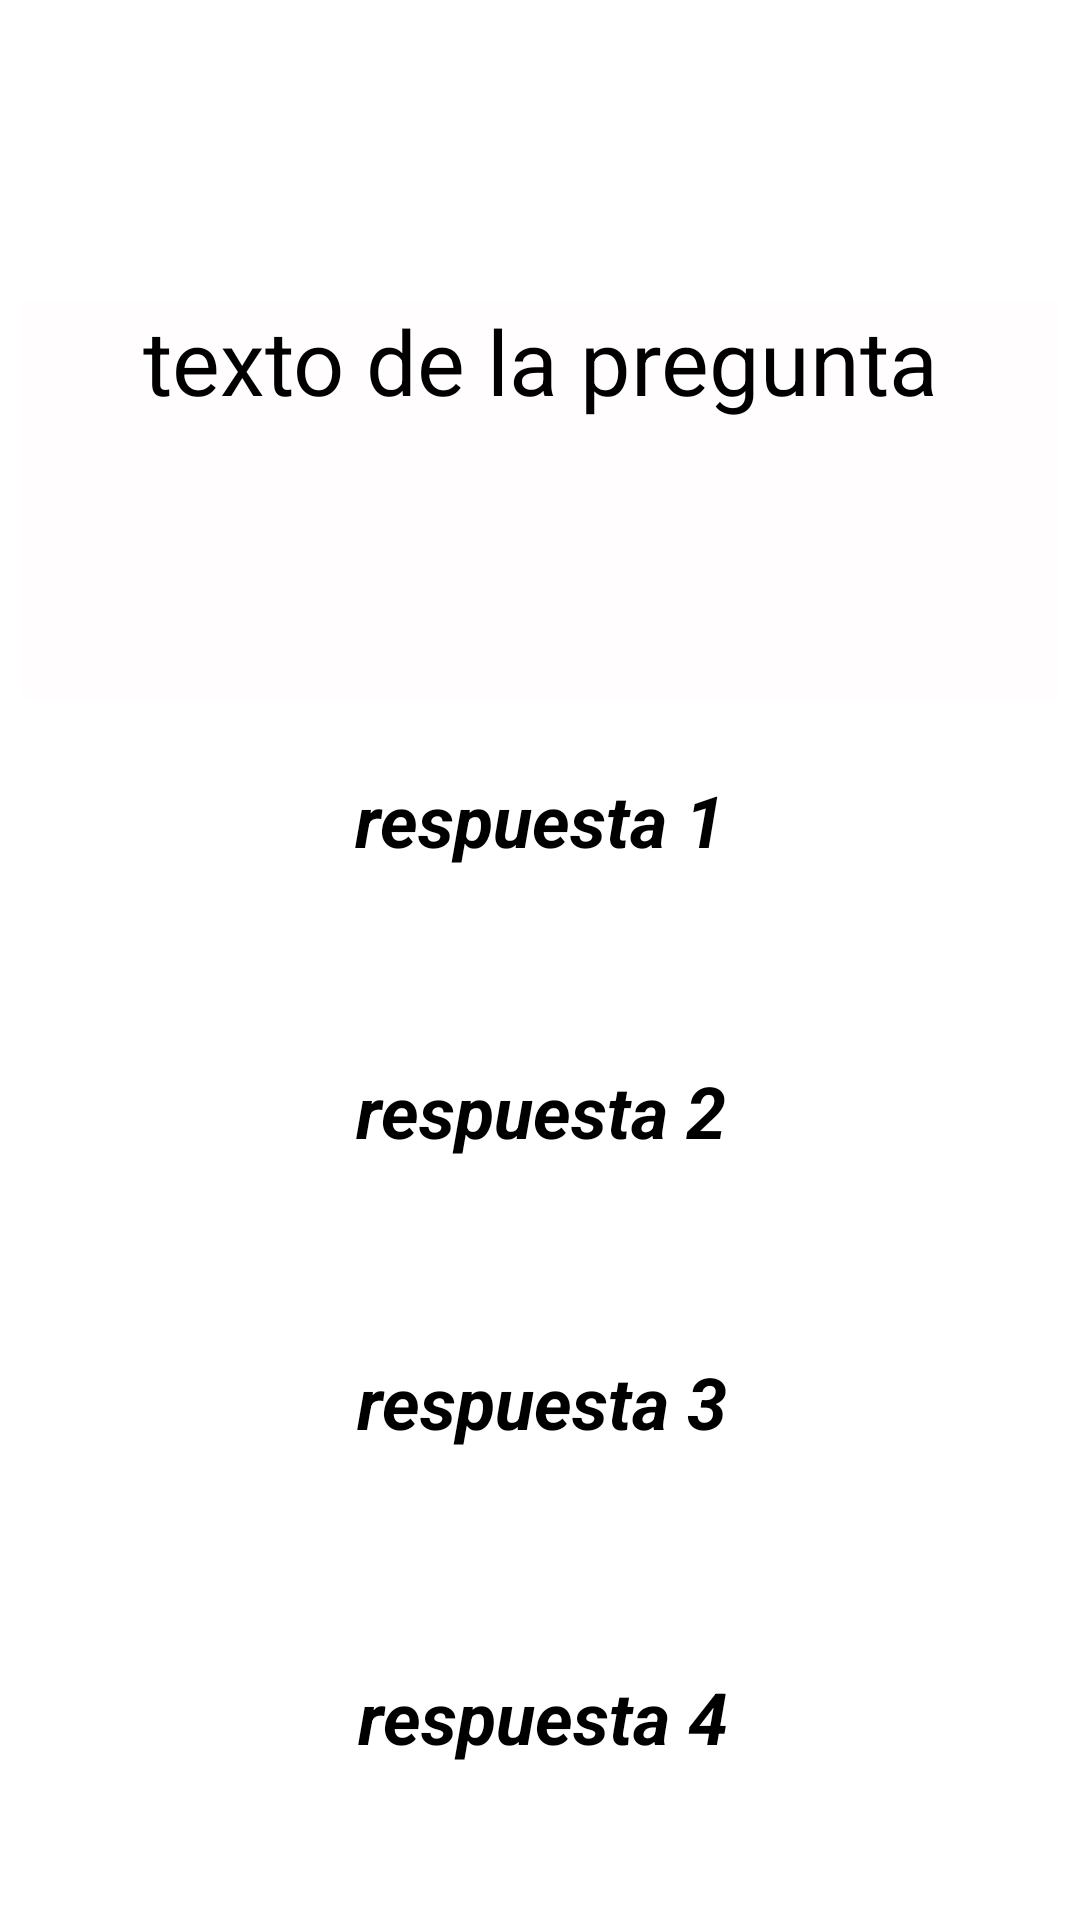

Here is an Android app screen rendered from its layout file. Give the layout XML and the strings, colors and styles it references.
<!-- AndroidManifest.xml: application theme Theme.Pitagora_app_201 -->
<!-- res/layout/pregunta_screen.xml -->
<?xml version="1.0" encoding="utf-8"?>
<androidx.constraintlayout.widget.ConstraintLayout xmlns:android="http://schemas.android.com/apk/res/android"
    xmlns:app="http://schemas.android.com/apk/res-auto"
    xmlns:tools="http://schemas.android.com/tools"
    android:layout_width="match_parent"
    android:layout_height="match_parent"
    tools:context=".PreguntaScreenActivity"
    android:background="@drawable/fondo">

    <Button
        android:id="@+id/btn_respuesta_4"
        android:layout_width="339dp"
        android:layout_height="84dp"
        android:layout_marginTop="20dp"
        android:backgroundTint="#FF0000"
        android:text="respuesta 4"
        android:textAlignment="center"
        android:textSize="24sp"
        android:textStyle="bold|italic"
        app:layout_constraintEnd_toEndOf="parent"
        app:layout_constraintHorizontal_bias="0.555"
        app:layout_constraintStart_toStartOf="parent"
        app:layout_constraintTop_toBottomOf="@+id/btn_respuesta_3" />

    <Button
        android:id="@+id/btn_respuesta_2"
        android:layout_width="340dp"
        android:layout_height="77dp"
        android:layout_marginTop="20dp"
        android:text="respuesta 2"
        android:textAlignment="center"
        android:textSize="24sp"
        android:textStyle="bold|italic"
        app:layout_constraintEnd_toEndOf="parent"
        app:layout_constraintHorizontal_bias="0.509"
        app:layout_constraintStart_toStartOf="parent"
        app:layout_constraintTop_toBottomOf="@+id/btn_respuesta_1" />

    <Button
        android:id="@+id/btn_respuesta_3"
        android:layout_width="339dp"
        android:layout_height="85dp"
        android:layout_marginTop="20dp"
        android:backgroundTint="#1AFF00"
        android:text="respuesta 3"
        android:textAlignment="center"
        android:textSize="24sp"
        android:textStyle="bold|italic"
        app:layout_constraintEnd_toEndOf="parent"
        app:layout_constraintHorizontal_bias="0.537"
        app:layout_constraintStart_toStartOf="parent"
        app:layout_constraintTop_toBottomOf="@+id/btn_respuesta_2" />

    <Button
        android:id="@+id/btn_respuesta_1"
        android:layout_width="335dp"
        android:layout_height="77dp"
        android:layout_marginTop="24dp"
        android:text="respuesta 1"
        android:textAlignment="center"
        android:textSize="24sp"
        android:textStyle="bold|italic"
        app:layout_constraintEnd_toEndOf="parent"
        app:layout_constraintStart_toStartOf="parent"
        app:layout_constraintTop_toBottomOf="@+id/textView2" />

    <TextView
        android:id="@+id/textView2"
        android:layout_width="346dp"
        android:layout_height="133dp"
        android:layout_marginTop="100dp"
        android:background="#FFFDFD"
        android:text="texto de la pregunta"
        android:textAlignment="center"
        android:textColor="#000000"
        android:textSize="30sp"
        app:layout_constraintEnd_toEndOf="parent"
        app:layout_constraintHorizontal_bias="0.489"
        app:layout_constraintStart_toStartOf="parent"
        app:layout_constraintTop_toTopOf="parent" />

    <Button
        android:id="@+id/btn_next"
        android:layout_width="wrap_content"
        android:layout_height="wrap_content"
        android:layout_marginEnd="28dp"
        android:layout_marginBottom="28dp"
        android:backgroundTint="#00FF21"
        android:text="Siguiente"
        android:textColor="#FFFFFF"
        app:layout_constraintBottom_toBottomOf="parent"
        app:layout_constraintEnd_toEndOf="parent" />

    <Button
        android:id="@+id/btn_quit_pregunta"
        android:layout_width="wrap_content"
        android:layout_height="wrap_content"
        android:layout_marginStart="28dp"
        android:layout_marginBottom="28dp"
        android:backgroundTint="#FF0000"
        android:text="Salir"
        android:textColor="#FFFFFF"
        app:layout_constraintBottom_toBottomOf="parent"
        app:layout_constraintStart_toStartOf="parent" />

    <Button
        android:id="@+id/btn_pregunta_glosario"
        android:layout_width="wrap_content"
        android:layout_height="wrap_content"
        android:layout_marginTop="28dp"
        android:layout_marginEnd="28dp"
        android:backgroundTint="#0022FF"
        android:text="Ir al Glosario"
        android:textColor="#FFFFFF"
        app:layout_constraintEnd_toEndOf="parent"
        app:layout_constraintTop_toTopOf="parent" />

</androidx.constraintlayout.widget.ConstraintLayout>
<!-- resources referenced by this layout -->
<resources>

</resources>
